Run: headless pygame with SDL's dummy video driver; simulated clock (each Clock.tick advances the game by its frame time, no real sleeping); random seed 0; keys injected as events and as key.get_pressed() state; no mouse input.
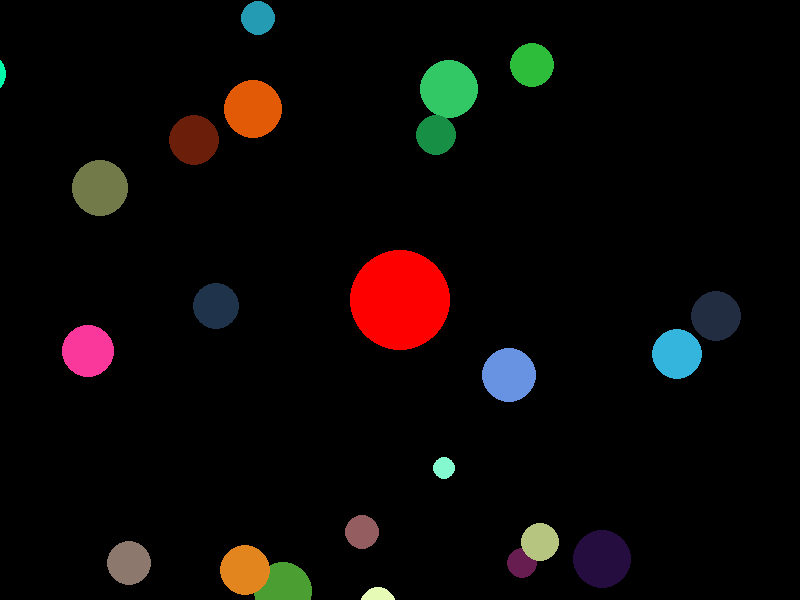
Frame 1 of 4 · flips 1–60 · no input
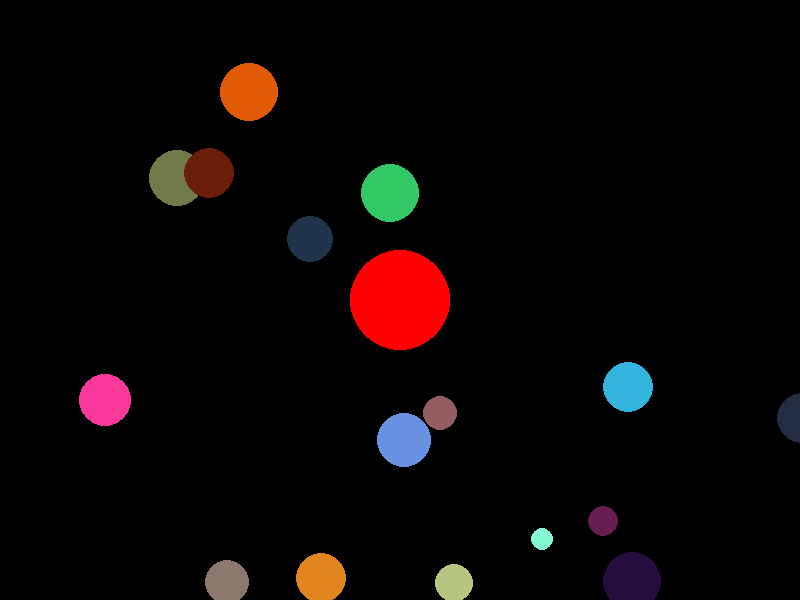
Frame 2 of 4 · flips 61–180 · tapped SPACE, RETURN · held RIGHT (→), D
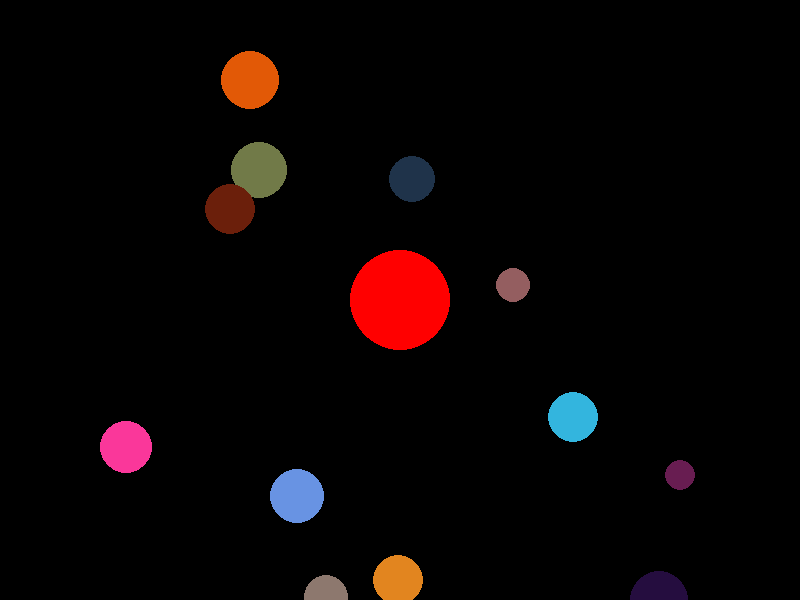
Frame 3 of 4 · flips 181–300 · held DOWN (↓), S
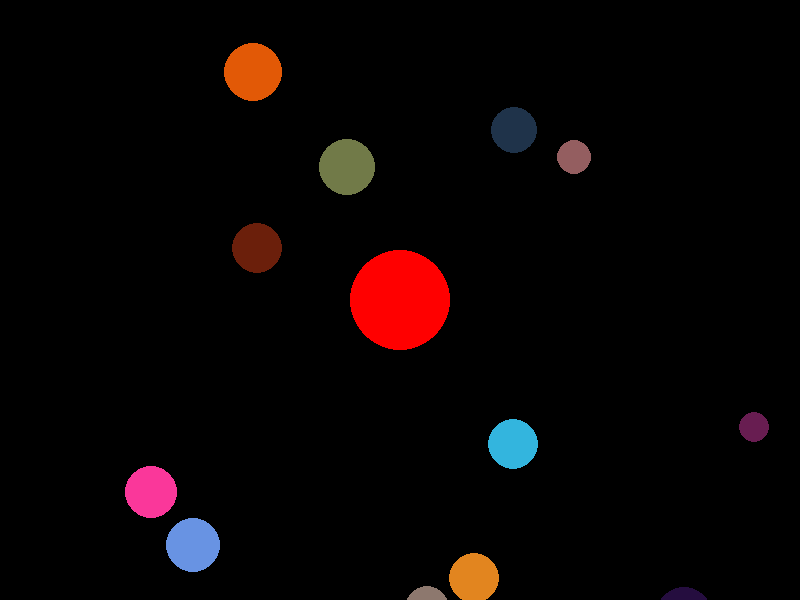
Frame 4 of 4 · flips 301–420 · held LEFT (←), A, UP (↑), W

The pygame program that drew these frames:

'''
This is the main file of the game. It initializes the game window, creates the game objects, and handles the game loop.
'''
import pygame
import random
import math
from pygame.math import Vector2
# Initialize the game
pygame.init()
# Set up the game window
screen_width = 800
screen_height = 600
screen = pygame.display.set_mode((screen_width, screen_height))
pygame.display.set_caption("Gravity Game")
# Define colors
BLACK = (0, 0, 0)
RED = (255, 0, 0)
# Define the gravity constant
GRAVITY = 0.1
# Define the class for the smaller circles
class Circle:
    def __init__(self, x, y, radius, color):
        self.x = x
        self.y = y
        self.radius = radius
        self.color = color
        self.velocity_x = random.uniform(-1, 1)
        self.velocity_y = random.uniform(-1, 1)
        self.position = Vector2(self.x, self.y)
    def update(self):
        self.x += self.velocity_x
        self.y += self.velocity_y
    def draw(self):
        pygame.draw.circle(screen, self.color, (int(self.x), int(self.y)), self.radius)

    def collides_with(self, other_circle):
        distance = self.position.distance_to(other_circle.position)
        return distance <= self.radius + other_circle.radius
# Define the class for the larger red circle
class RedCircle:
    def __init__(self, x, y, radius, color):
        self.x = x
        self.y = y
        self.radius = radius
        self.color = color
    def draw(self):
        pygame.draw.circle(screen, self.color, (int(self.x), int(self.y)), self.radius)
    def apply_gravity(self, circle):
        dx = circle.x - self.x
        dy = circle.y - self.y
        distance = math.sqrt(dx ** 2 + dy ** 2)
        if distance > 0:
            force = GRAVITY / (distance ** 2)
            circle.velocity_x -= force * dx
            circle.velocity_y -= force * dy
# Create the smaller circles
circles = []
for _ in range(25):
    x = random.randint(0, screen_width)
    y = random.randint(0, screen_height)
    radius = random.randint(10, 30)
    color = (random.randint(0, 255), random.randint(0, 255), random.randint(0, 255))
    circle = Circle(x, y, radius, color)
    circles.append(circle)
# Create the larger red circle
red_circle = RedCircle(screen_width // 2, screen_height // 2, 50, RED)
# Game loop
running = True
while running:
    # Handle events
    for event in pygame.event.get():
        if event.type == pygame.QUIT:
            running = False
    # Update the circles
    for circle in circles:
        circle.update()
        red_circle.apply_gravity(circle)
        # Check for collision with the red circle
        dx = circle.x - red_circle.x
        dy = circle.y - red_circle.y
        distance = math.sqrt(dx ** 2 + dy ** 2)
        if distance < circle.radius + red_circle.radius:
            circles.remove(circle)
        # Check for collisions between small circles
        for i in range(len(circles)):
            for j in range(i + 1, len(circles)):
                if circles[i].collides_with(circles[j]):
                    try:
                        circles.remove(circle[i])
                        circles.remove(circle[j])
                    except:
                        pass
    # Clear the screen
    screen.fill(BLACK)
    # Draw the circles
    for circle in circles:
        circle.draw()
    red_circle.draw()
    # Update the display
    pygame.display.flip()
# Quit the game
pygame.quit()
